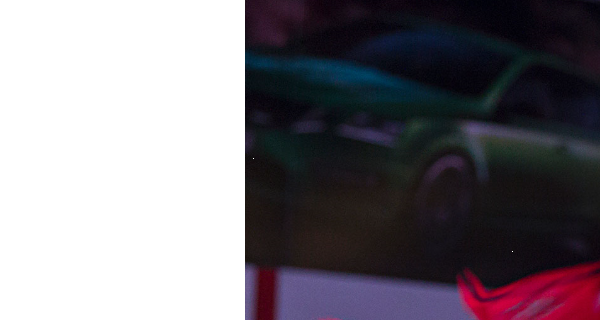
Workflow: FillOpeningGoalGuess

Step 1: Attach Browser "Jyp avausmaaliveikkaus"

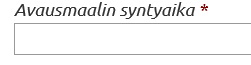
Step 2: type [GuessData.Time] into the text box

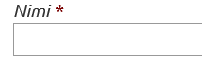
Step 3: type "[String.Format("{0} {1}", GuessData.FirstName,GuessData.LastName)]" into the text box

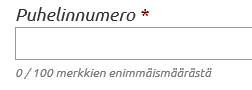
Step 4: type [GuessData.PhoneNumber] into the text box

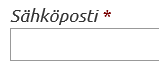
Step 5: type [GuessData.Email] into the text box
